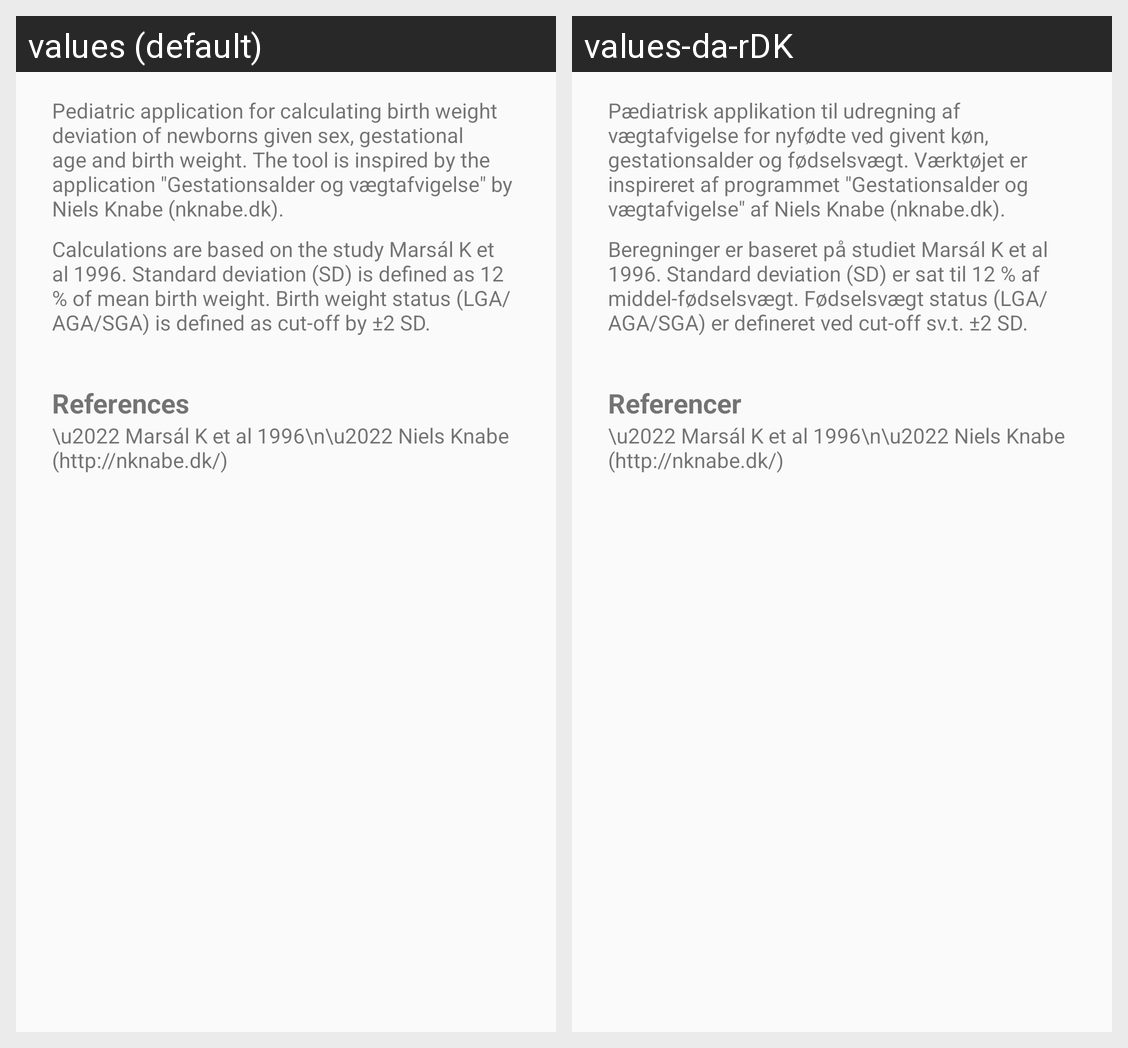

The Android screen above is rendered under two locales of the same app. Produce the string resources it draws, with the default and per-locale values.
Android screen res/layout/activity_about.xml rendered under 2 locales, left to right: values (default), values-da-rDK. Device: Nexus 5 (rendered at 1080×1920; each locale shown at half size, 540×960, under a caption strip naming it); theme Theme.AppCompat.Light.
Strings drawn on this screen, with the default value and each locale's value (text and hints the layout hard-codes, and strings that could not be matched under every locale, appear in the picture but are not listed):

about_references_header
  values: References
  values-da-rDK: Referencer

about_info
  values: Pediatric application for calculating birth weight deviation of newborns given sex, gestational age and birth weight. The tool is inspired by the application "Gestationsalder og vægtafvigelse" by Niels Knabe (nknabe.dk).
  values-da-rDK: Pædiatrisk applikation til udregning af vægtafvigelse for nyfødte ved givent køn, gestationsalder og fødselsvægt. Værktøjet er inspireret af programmet "Gestationsalder og vægtafvigelse" af Niels Knabe (nknabe.dk).

about_calculations
  values: Calculations are based on the study Marsál K et al 1996. Standard deviation (SD) is defined as 12 % of mean birth weight. Birth weight status (LGA/AGA/SGA) is defined as cut-off by ±2 SD.
  values-da-rDK: Beregninger er baseret på studiet Marsál K et al 1996. Standard deviation (SD) er sat til 12 % af middel-fødselsvægt. Fødselsvægt status (LGA/AGA/SGA) er defineret ved cut-off sv.t. ±2 SD.
